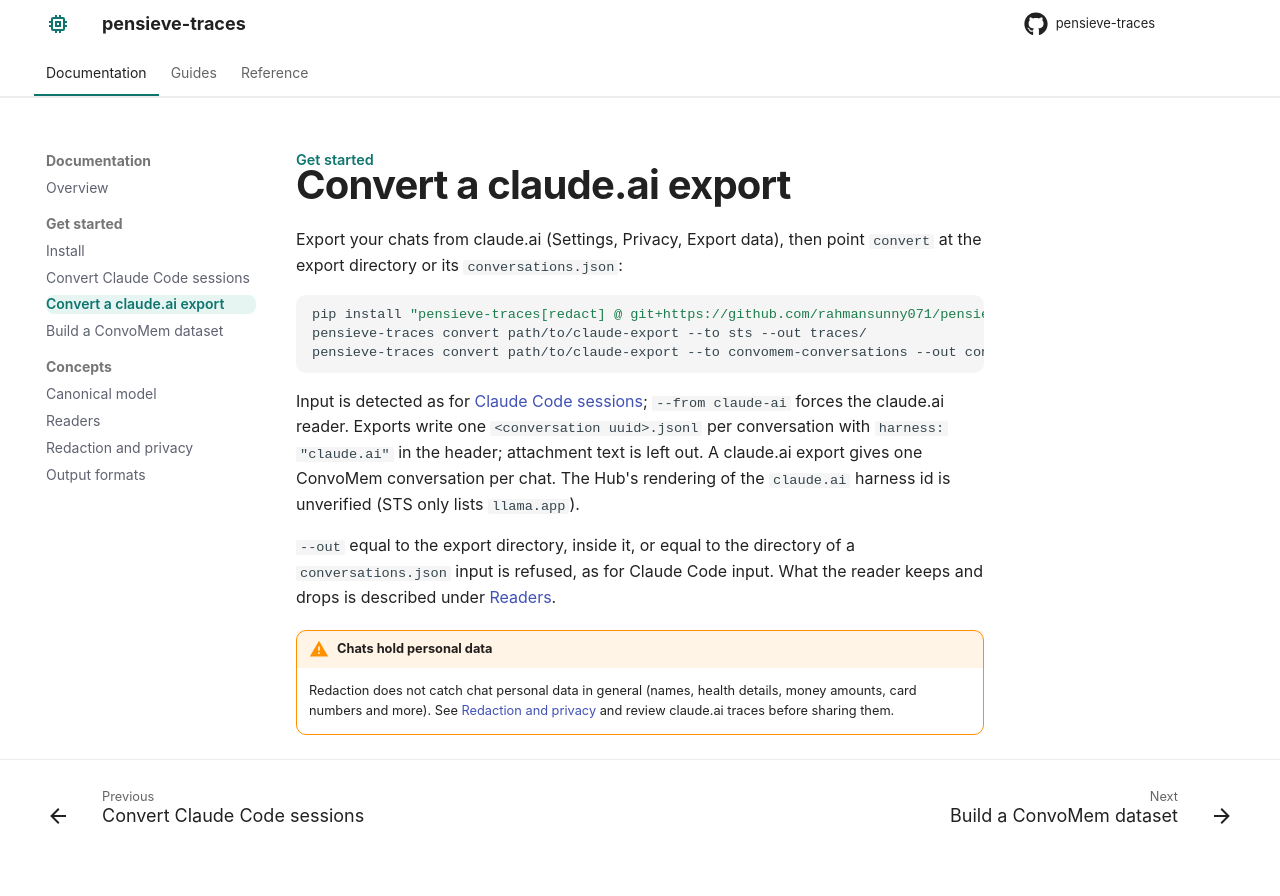

repository: rahmansunny071/pensieve-traces · page: getting-started/claude-ai/index.html · generator: mkdocs

---
title: "Convert a claude.ai export"
description: "Convert a claude.ai data export into STS or ConvoMem conversations."
---

# Convert a claude.ai export

Export your chats from claude.ai (Settings, Privacy, Export data), then point `convert` at the export directory or its `conversations.json`:

```bash
pip install "pensieve-traces[redact] @ git+https://github.com/rahmansunny071/pensieve-traces@v0.1.0"
pensieve-traces convert path/to/claude-export --to sts --out traces/
pensieve-traces convert path/to/claude-export --to convomem-conversations --out convomem/
```

Input is detected as for [Claude Code sessions](claude-code.md); `--from claude-ai` forces the claude.ai reader. Exports write one `<conversation uuid>.jsonl` per conversation with `harness: "claude.ai"` in the header; attachment text is left out. A claude.ai export gives one ConvoMem conversation per chat. The Hub's rendering of the `claude.ai` harness id is unverified (STS only lists `llama.app`).

`--out` equal to the export directory, inside it, or equal to the directory of a `conversations.json` input is refused, as for Claude Code input. What the reader keeps and drops is described under [Readers](../concepts/readers.md#reading-claudeai-exports).

!!! warning "Chats hold personal data"
    Redaction does not catch chat personal data in general (names, health details, money amounts, card numbers and more). See [Redaction and privacy](../concepts/redaction.md) and review claude.ai traces before sharing them.
